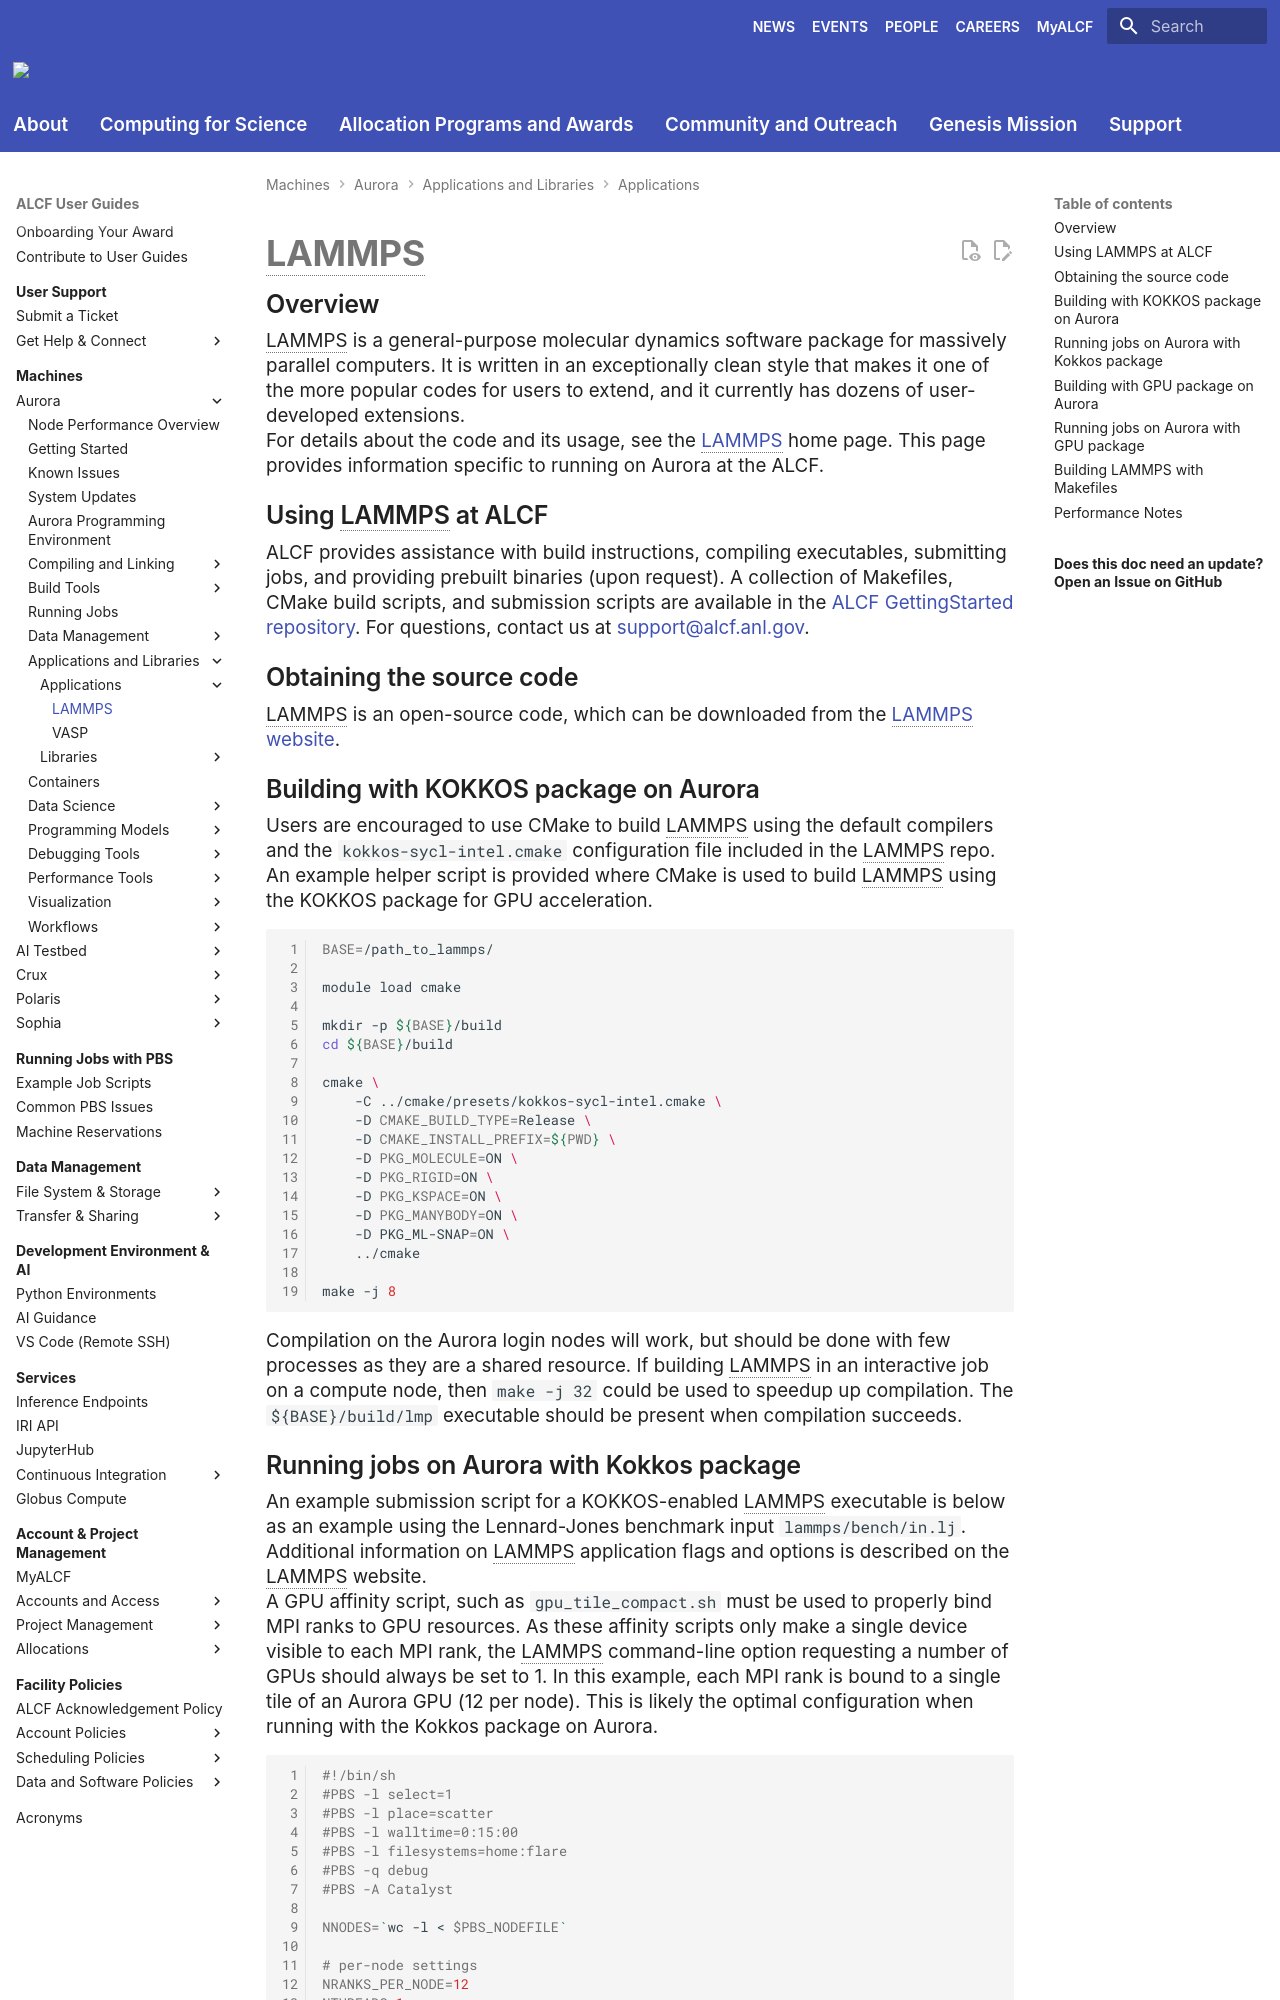

repository: argonne-lcf/user-guides · page: aurora/applications-and-libraries/applications/lammps/index.html · generator: mkdocs

# LAMMPS

## Overview

LAMMPS is a general-purpose molecular dynamics software package for massively parallel computers. It is written in an exceptionally clean style that makes it one of the more popular codes for users to extend, and it currently has dozens of user-developed extensions.

For details about the code and its usage, see the [LAMMPS](http://lammps.sandia.gov/) home page. This page provides information specific to running on Aurora at the ALCF.

## Using LAMMPS at ALCF

ALCF provides assistance with build instructions, compiling executables, submitting jobs, and providing prebuilt binaries (upon request). A collection of Makefiles, CMake build scripts, and submission scripts are available in the [ALCF GettingStarted repository](https://github.com/argonne-lcf/GettingStarted/tree/master/Applications/Aurora/LAMMPS). For questions, contact us at [support@alcf.anl.gov](mailto:support@alcf.anl.gov).

## Obtaining the source code

LAMMPS is an open-source code, which can be downloaded from the [LAMMPS website](http://lammps.sandia.gov/download.html).

## Building with KOKKOS package on Aurora

Users are encouraged to use CMake to build LAMMPS using the default compilers and the `kokkos-sycl-intel.cmake` configuration file included in the LAMMPS repo. An example helper script is provided where CMake is used to build LAMMPS using the KOKKOS package for GPU acceleration.

```bash linenums="1"
BASE=/path_to_lammps/

module load cmake

mkdir -p ${BASE}/build
cd ${BASE}/build

cmake \
    -C ../cmake/presets/kokkos-sycl-intel.cmake \
    -D CMAKE_BUILD_TYPE=Release \
    -D CMAKE_INSTALL_PREFIX=${PWD} \
    -D PKG_MOLECULE=ON \
    -D PKG_RIGID=ON \
    -D PKG_KSPACE=ON \
    -D PKG_MANYBODY=ON \
    -D PKG_ML-SNAP=ON \
    ../cmake

make -j 8
```

Compilation on the Aurora login nodes will work, but should be done with few processes as they are a shared resource. If building LAMMPS in an interactive job on a compute node, then `make -j 32` could be used to speedup up compilation. The `${BASE}/build/lmp` executable should be present when compilation succeeds.
